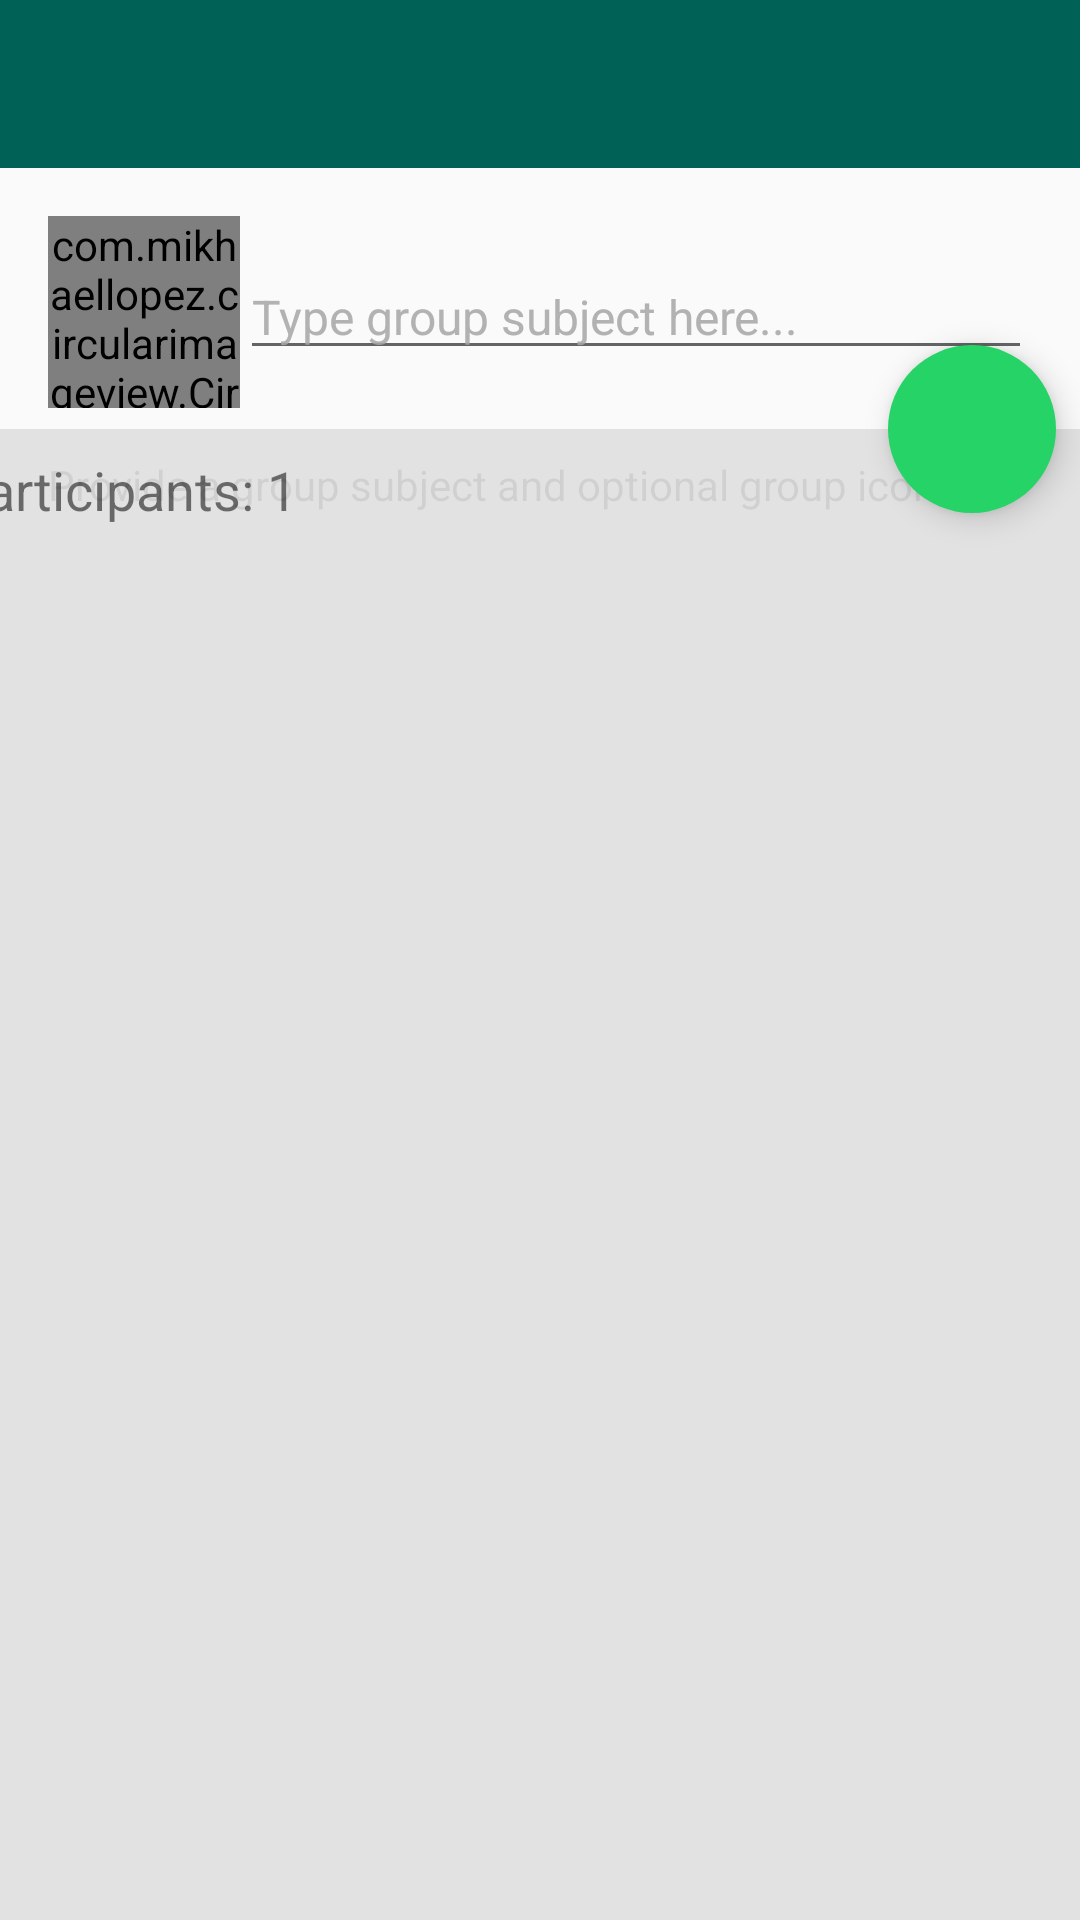

Write the Android layout XML for this screen, with the resource values it uses.
<!-- AndroidManifest.xml: application theme AppTheme -->
<!-- res/layout/activity_group_creation.xml -->
<?xml version="1.0" encoding="utf-8"?>
<layout xmlns:android="http://schemas.android.com/apk/res/android"
    xmlns:app="http://schemas.android.com/apk/res-auto"
    xmlns:tools="http://schemas.android.com/tools">

    <data>

    </data>

    <androidx.constraintlayout.widget.ConstraintLayout
        android:layout_width="match_parent"
        android:layout_height="match_parent"
        tools:context="com.example.whatsapp.ui.activities.GroupCreationActivity">

        <com.google.android.material.floatingactionbutton.FloatingActionButton
            android:layout_width="56dp"
            android:layout_height="56dp"
            android:layout_marginEnd="8dp"
            android:id="@+id/submit_participants_fab"
            android:src="@drawable/ic_check_24"
            android:backgroundTint="#25D366"
            app:borderWidth="0dp"
            app:layout_constraintBottom_toTopOf="@+id/linearLayout5"
            app:layout_constraintEnd_toEndOf="@+id/linearLayout4"
            app:layout_constraintTop_toTopOf="@+id/linearLayout5" />

        <androidx.appcompat.widget.Toolbar
            android:id="@+id/main_toolbar"
            style="@style/ThemeOverlay.AppCompat.Dark.ActionBar"
            android:layout_width="match_parent"
            android:layout_height="?android:attr/actionBarSize"
            android:background="@color/colorPrimary"
            app:layout_constraintEnd_toEndOf="parent"
            app:layout_constraintStart_toStartOf="parent"
            app:layout_constraintTop_toTopOf="parent" />

        <LinearLayout
            android:id="@+id/linearLayout4"
            android:layout_width="match_parent"
            android:layout_height="wrap_content"
            android:orientation="vertical"

            app:layout_constraintEnd_toEndOf="parent"
            app:layout_constraintStart_toStartOf="parent"
            app:layout_constraintBottom_toTopOf="@+id/info_text_view"
            app:layout_constraintTop_toBottomOf="@+id/main_toolbar">

            <LinearLayout
                android:id="@+id/linearLayout3"
                android:layout_width="match_parent"
                android:layout_height="wrap_content"
                android:layout_margin="16dp"
                android:layout_marginStart="16dp"
                android:layout_marginEnd="16dp"
                android:orientation="horizontal"
                android:visibility="visible"
                app:layout_constraintEnd_toEndOf="parent"
                app:layout_constraintStart_toStartOf="parent"
                app:layout_constraintTop_toBottomOf="@+id/main_toolbar">


                <com.mikhaellopez.circularimageview.CircularImageView
                    android:id="@+id/pick_photo_image_view"
                    android:layout_width="64dp"
                    android:layout_height="64dp"
                    android:layout_gravity="center"
                    android:cropToPadding="true"
                    android:scaleType="centerInside"
                    android:tint="@color/white"
                    app:civ_border_color="@android:color/transparent"
                    app:civ_circle_color="#DCDFDFDF"
                    app:layout_constraintCircle="@id/user_image_view"
                    app:layout_constraintCircleAngle="120"
                    app:layout_constraintCircleRadius="72dp"
                    app:srcCompat="@drawable/ic_camera"
                    app:tint="@color/white"
                    tools:ignore="MissingConstraints"
                    tools:layout_editor_absoluteX="272dp"
                    tools:layout_editor_absoluteY="404dp" />


                <EditText
                    android:id="@+id/group_name_edit_text"
                    android:layout_width="match_parent"
                    android:layout_height="wrap_content"
                    android:layout_gravity="center"
                    android:textSize="16sp"
                    android:hint="Type group subject here..."
                    android:textColorHint="@color/light_gray" />


            </LinearLayout>


        </LinearLayout>

        <TextView
            android:id="@+id/info_text_view"
            android:layout_width="match_parent"
            android:layout_height="wrap_content"
            android:layout_marginStart="16dp"
            android:layout_marginEnd="8dp"
            android:paddingBottom="@dimen/standard_8"
            android:text="Provide a group subject and optional group icon"
            app:layout_constraintBottom_toTopOf="@+id/linearLayout5"
            app:layout_constraintEnd_toEndOf="parent"
            app:layout_constraintStart_toStartOf="parent"
            app:layout_constraintTop_toBottomOf="@+id/linearLayout4" />

        <LinearLayout
            android:id="@+id/linearLayout5"
            android:layout_width="409dp"
            android:layout_height="542dp"
            android:layout_marginStart="8dp"
            android:layout_marginTop="36dp"
            android:layout_marginEnd="8dp"
            android:background="#DCDFDFDF"
            android:orientation="vertical"
            android:paddingTop="8dp"
            app:layout_constraintBottom_toBottomOf="parent"
            app:layout_constraintEnd_toEndOf="parent"
            app:layout_constraintStart_toStartOf="parent"
            app:layout_constraintTop_toBottomOf="@+id/linearLayout4">

            <TextView
                android:id="@+id/participants_count_text_view"
                android:layout_width="match_parent"
                android:layout_height="wrap_content"
                android:layout_marginStart="8dp"
                android:text="Participants: 1"
                android:textSize="18sp" />

            <androidx.recyclerview.widget.RecyclerView
                android:id="@+id/participants_recycler_view"
                android:layout_width="match_parent"
                android:layout_height="match_parent"
                android:layout_margin="8dp"
                app:layoutManager="androidx.recyclerview.widget.GridLayoutManager"
                app:spanCount="4" />
        </LinearLayout>

    </androidx.constraintlayout.widget.ConstraintLayout>
</layout>
<!-- resources referenced by this layout -->
<resources>
  <color name="colorPrimary">#006257</color>
  <color name="light_gray">#DCA6A6A6</color>
  <color name="white">#FFFFFF</color>
  <dimen name="standard_8">8dp</dimen>
  <!-- drawable ic_camera (drawable) -->
  <vector android:autoMirrored="true" android:height="24dp"
      android:tint="#999A99" android:viewportHeight="24"
      android:viewportWidth="24" android:width="24dp" xmlns:android="http://schemas.android.com/apk/res/android">
      <path android:fillColor="@android:color/white" android:pathData="M12,12m-3.2,0a3.2,3.2 0,1 1,6.4 0a3.2,3.2 0,1 1,-6.4 0"/>
      <path android:fillColor="@android:color/white" android:pathData="M9,2L7.17,4L4,4c-1.1,0 -2,0.9 -2,2v12c0,1.1 0.9,2 2,2h16c1.1,0 2,-0.9 2,-2L22,6c0,-1.1 -0.9,-2 -2,-2h-3.17L15,2L9,2zM12,17c-2.76,0 -5,-2.24 -5,-5s2.24,-5 5,-5 5,2.24 5,5 -2.24,5 -5,5z"/>
  </vector>
  <style name="AppTheme" parent="Theme.AppCompat.Light.NoActionBar">
          
          <item name="colorPrimary">@color/colorPrimary</item>
          <item name="colorPrimaryDark">@color/colorPrimaryDark</item>
          <item name="colorAccent">@color/colorAccent</item>
          <item name="android:textColorHint">@color/white</item>
  
          
  
          
  
  
      </style>
  <color name="colorPrimaryDark">#005048</color>
  <color name="colorAccent">#F4511E</color>
</resources>
